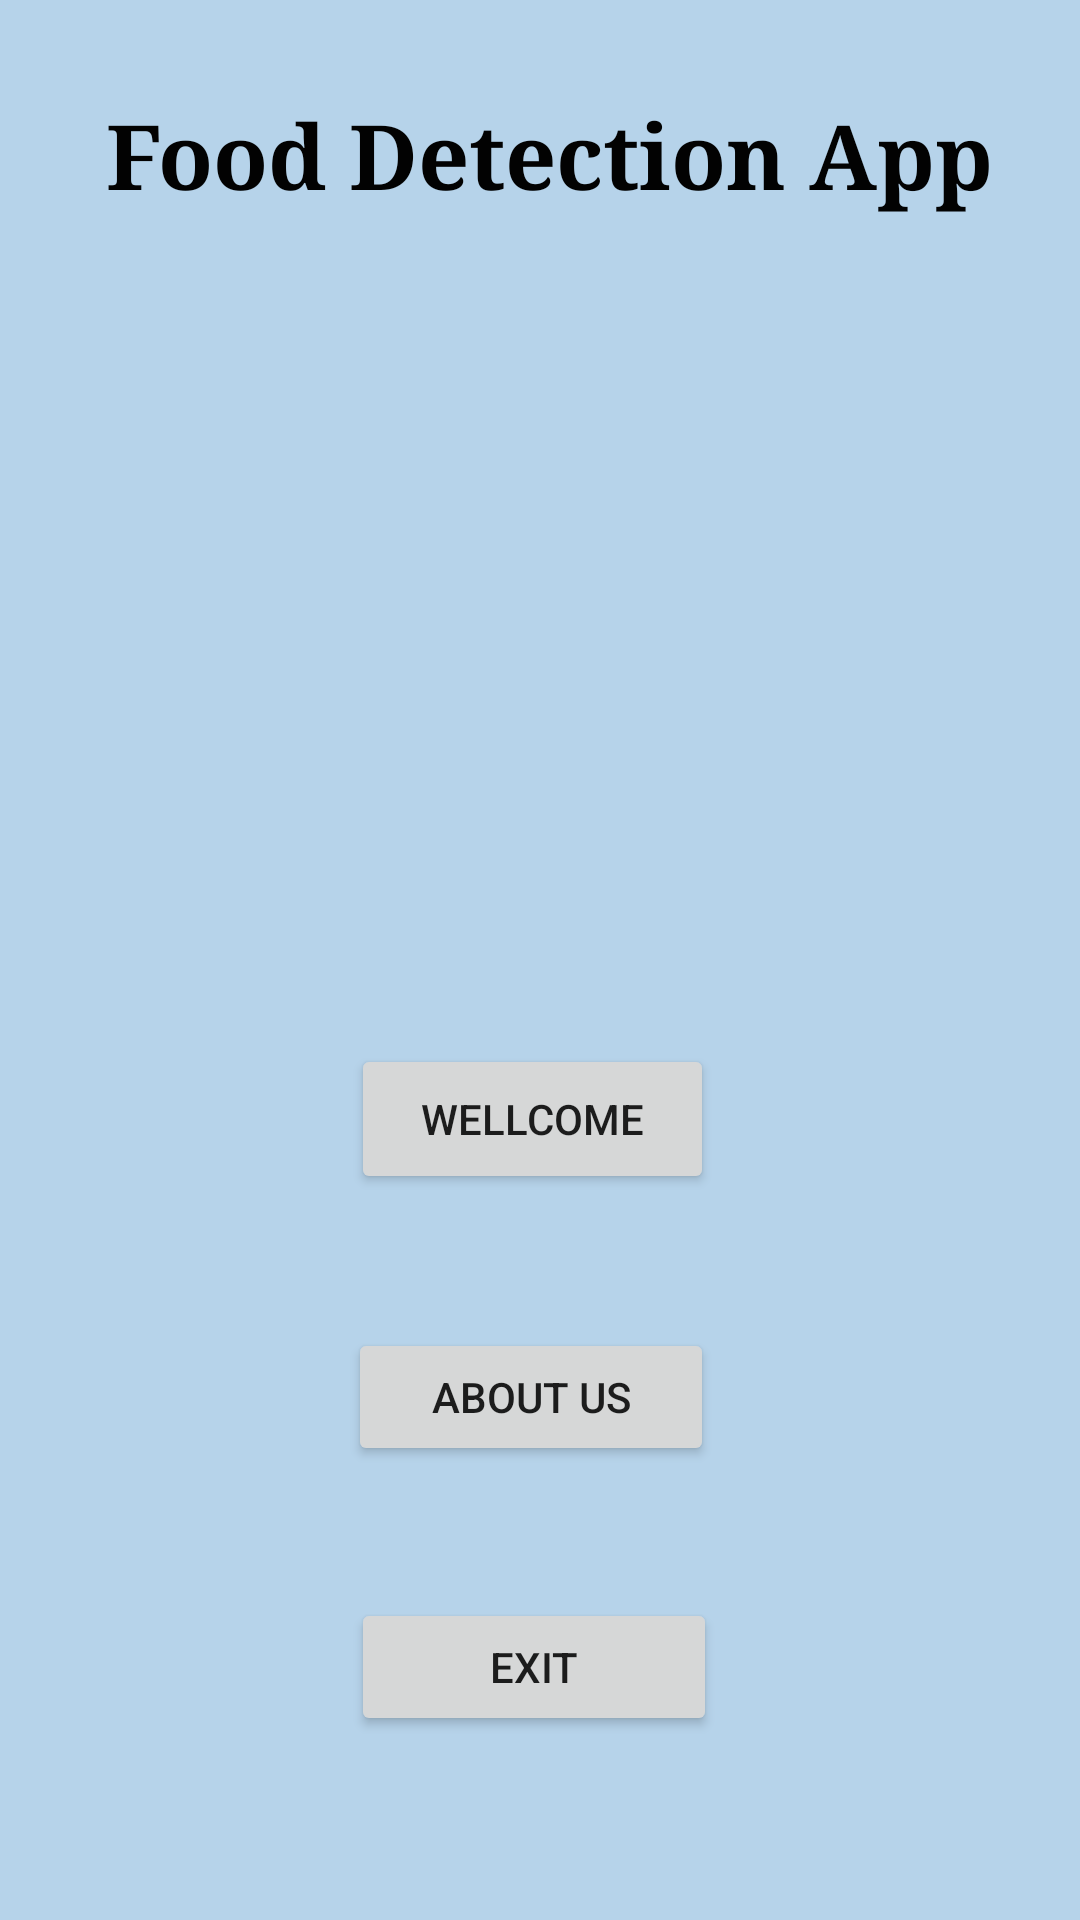

Produce the Android XML layout that renders to this screen, including the resource entries it uses.
<!-- AndroidManifest.xml: application theme Theme.FoodDectionApp -->
<!-- res/layout/activity_main.xml -->
<?xml version="1.0" encoding="utf-8"?>
<androidx.constraintlayout.widget.ConstraintLayout xmlns:android="http://schemas.android.com/apk/res/android"
    xmlns:app="http://schemas.android.com/apk/res-auto"
    xmlns:tools="http://schemas.android.com/tools"
    android:layout_width="match_parent"
    android:layout_height="match_parent"
    android:background="#B6D3EA"
    tools:context=".MainActivity">

    <Button
        android:id="@+id/buttonwelcome"
        android:layout_width="121dp"
        android:layout_height="50dp"
        android:text="Wellcome"
        app:layout_constraintBottom_toBottomOf="parent"
        app:layout_constraintEnd_toEndOf="parent"
        app:layout_constraintHorizontal_bias="0.489"
        app:layout_constraintStart_toStartOf="parent"
        app:layout_constraintTop_toTopOf="parent"
        app:layout_constraintVertical_bias="0.59" />

    <Button
        android:id="@+id/buttonAbout"
        android:layout_width="122dp"
        android:layout_height="46dp"
        android:text="About US"
        app:layout_constraintBottom_toBottomOf="parent"
        app:layout_constraintEnd_toEndOf="parent"
        app:layout_constraintHorizontal_bias="0.487"
        app:layout_constraintStart_toStartOf="parent"
        app:layout_constraintTop_toTopOf="parent"
        app:layout_constraintVertical_bias="0.745"
        app:strokeColor="#B10404" />

    <Button
        android:id="@+id/buttonExit"
        android:layout_width="122dp"
        android:layout_height="46dp"
        android:text="Exit"
        app:layout_constraintBottom_toBottomOf="parent"
        app:layout_constraintEnd_toEndOf="parent"
        app:layout_constraintHorizontal_bias="0.491"
        app:layout_constraintStart_toStartOf="parent"
        app:layout_constraintTop_toTopOf="parent"
        app:layout_constraintVertical_bias="0.897" />

    <TextView
        android:id="@+id/textView5"
        android:layout_width="348dp"
        android:layout_height="91dp"
        android:text="Food Detection App"
        android:textAlignment="center"
        android:textColor="#020202"
        android:textSize="30sp"
        android:textStyle="bold"
        android:typeface="serif"
        app:layout_constraintBottom_toBottomOf="parent"
        app:layout_constraintEnd_toEndOf="parent"
        app:layout_constraintHorizontal_bias="0.746"
        app:layout_constraintStart_toStartOf="parent"
        app:layout_constraintTop_toTopOf="parent"
        app:layout_constraintVertical_bias="0.057" />

</androidx.constraintlayout.widget.ConstraintLayout>
<!-- resources referenced by this layout -->
<resources>
  <style name="Theme.FoodDectionApp" parent="Theme.MaterialComponents.DayNight.DarkActionBar">
          
          <item name="colorPrimary">@color/purple_500</item>
          <item name="colorPrimaryVariant">@color/purple_700</item>
          <item name="colorOnPrimary">@color/white</item>
          
          <item name="colorSecondary">@color/teal_200</item>
          <item name="colorSecondaryVariant">@color/teal_700</item>
          <item name="colorOnSecondary">@color/black</item>
          
          <item name="android:statusBarColor" tools:targetApi="l">?attr/colorPrimaryVariant</item>
          
      </style>
  <!-- not gathered from this repository: default colours our renderer supplied (Android Studio template values) -->
  <color name="purple_500">#FF6200EE</color>
  <color name="purple_700">#FF3700B3</color>
  <color name="teal_200">#FF03DAC5</color>
  <color name="teal_700">#FF018786</color>
  <color name="black">#FF000000</color>
  <color name="white">#FFFFFFFF</color>
</resources>
